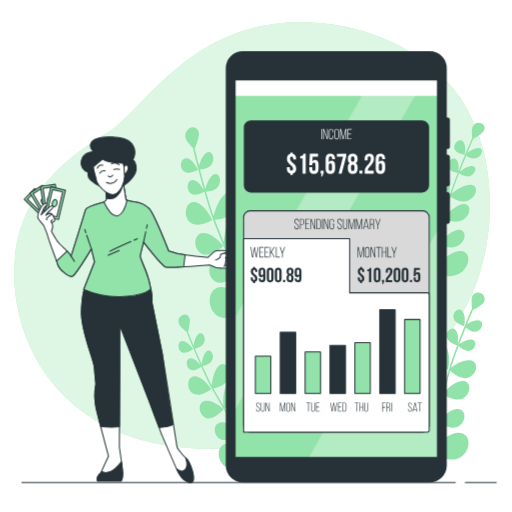
t = 0.00 s
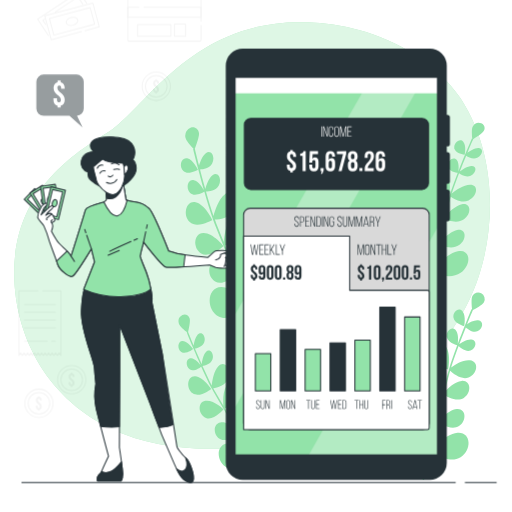
t = 0.38 s
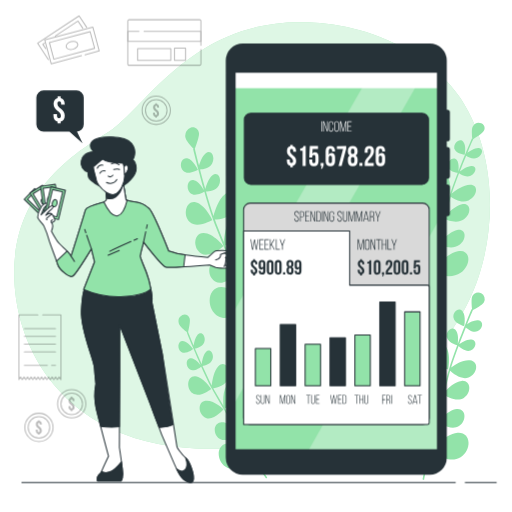
t = 1.13 s
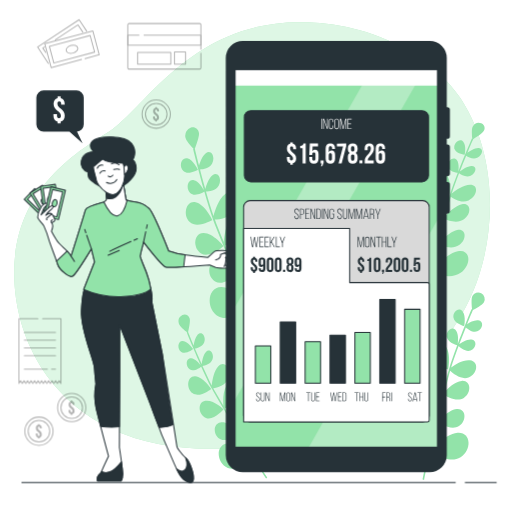
t = 1.50 s
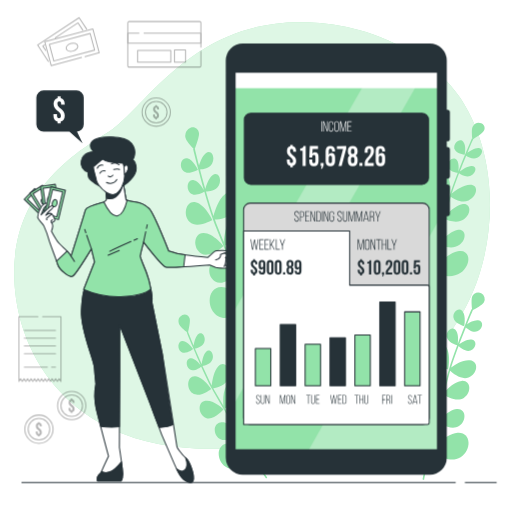
t = 1.88 s
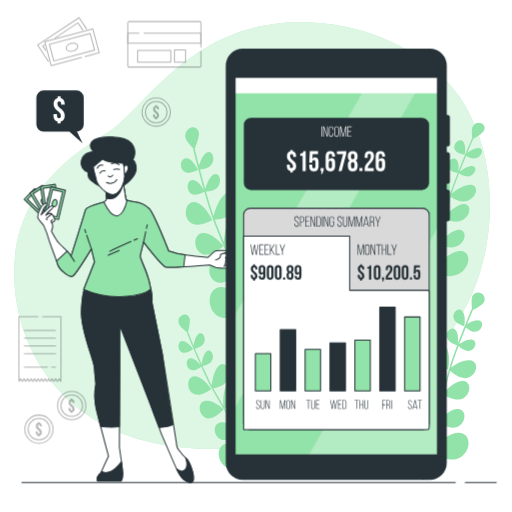
t = 2.63 s

The animated SVG that drew these frames (rendered in a browser with its animation timeline set to each time). Animation: 2 CSS @keyframes rules; one cycle of 3.00 s, repeats indefinitely.

<svg class="animated" id="freepik_stories-finance-app" xmlns="http://www.w3.org/2000/svg" viewBox="0 0 500 500" version="1.1" xmlns:xlink="http://www.w3.org/1999/xlink" xmlns:svgjs="http://svgjs.com/svgjs"><style>svg#freepik_stories-finance-app:not(.animated) .animable {opacity: 0;}svg#freepik_stories-finance-app.animated #freepik--Graphics--inject-75 {animation: 1.8s 1 forwards cubic-bezier(.36,-0.01,.5,1.38) slideDown;animation-delay: 0s;}svg#freepik_stories-finance-app.animated #freepik--speech-bubble--inject-75 {animation: 1s 1 forwards cubic-bezier(.36,-0.01,.5,1.38) slideDown;animation-delay: 0s;}svg#freepik_stories-finance-app.animated #freepik--Device--inject-75 {animation: 3s Infinite  linear floating;animation-delay: 0s;}            @keyframes slideDown {                0% {                    opacity: 0;                    transform: translateY(-30px);                }                100% {                    opacity: 1;                    transform: translateY(0);                }            }                    @keyframes floating {                0% {                    opacity: 1;                    transform: translateY(0px);                }                50% {                    transform: translateY(-10px);                }                100% {                    opacity: 1;                    transform: translateY(0px);                }            }        </style><g id="freepik--background-simple--inject-75" class="animable" style="transform-origin: 246.144px 229.987px;"><path d="M464.86,277.39c-14.73,39.43-44.81,82.11-87.14,94.75-64,19.1-71.6,70.65-186.16,65.87A230.92,230.92,0,0,1,142,430.75,194.41,194.41,0,0,1,118.73,423C51.8,395.89,16.89,336.23,14,273.81c-3.82-82.11,53.46-121.24,90.69-144.15S186.79,18,299.44,21.77a224.06,224.06,0,0,1,50.92,7.44c37.91,10.26,76.44,32.95,98.84,66.12q2.52,3.75,4.82,7.64C484,153.82,484.93,223.63,464.86,277.39Z" style="fill: rgb(146, 227, 169); transform-origin: 246.144px 229.987px;" id="elk0r1c78caa" class="animable"></path><g id="elmbcwbyuq8lj"><path d="M464.86,277.39c-14.73,39.43-44.81,82.11-87.14,94.75-64,19.1-71.6,70.65-186.16,65.87A230.92,230.92,0,0,1,142,430.75,194.41,194.41,0,0,1,118.73,423C51.8,395.89,16.89,336.23,14,273.81c-3.82-82.11,53.46-121.24,90.69-144.15S186.79,18,299.44,21.77a224.06,224.06,0,0,1,50.92,7.44c37.91,10.26,76.44,32.95,98.84,66.12q2.52,3.75,4.82,7.64C484,153.82,484.93,223.63,464.86,277.39Z" style="fill: rgb(255, 255, 255); opacity: 0.7; transform-origin: 246.144px 229.987px;" class="animable"></path></g></g><g id="freepik--Plants--inject-75" class="animable" style="transform-origin: 323.803px 294.345px;"><path d="M453.32,318.54s2-9.65-1.49-14.43-9.85,0-9,6S453.32,318.54,453.32,318.54Z" style="fill: rgb(146, 227, 169); transform-origin: 448.322px 310.35px;" id="el6ynmf0xccpb" class="animable"></path><path d="M437.72,360.85s3.06-15-2.33-22.49-15.34,0-14,9.32S437.72,360.85,437.72,360.85Z" style="fill: rgb(146, 227, 169); transform-origin: 429.926px 348.076px;" id="elvxrk3rbjj6b" class="animable"></path><path d="M431.93,385.14s-.13-15.35-6.95-21.52-15,3.17-11.75,12S431.93,385.14,431.93,385.14Z" style="fill: rgb(146, 227, 169); transform-origin: 422.212px 373.384px;" id="elc8g5bjf9epb" class="animable"></path><path d="M446.11,399.42c-9.16.81-18.51,13-18.51,13s12.69,8.8,20.64,3.7S455.27,398.6,446.11,399.42Z" style="fill: rgb(146, 227, 169); transform-origin: 440.621px 408.546px;" id="elahprilgqqfs" class="animable"></path><path d="M446.76,422.59c-13.1,1.17-26.48,18.58-26.48,18.58s18.16,12.58,29.53,5.28S459.87,421.42,446.76,422.59Z" style="fill: rgb(146, 227, 169); transform-origin: 438.909px 435.631px;" id="elmnb7wtbvbng" class="animable"></path><path d="M426.58,412.51l.64,0s0-.73-.09-1.94c1.61-5.65,3.38-12.79,5.49-21.31.29-1.16.58-2.35.88-3.55,3.34,2,13,7.1,19.45,2.93,7.95-5.1,7-17.5-2.12-16.68-6.63.6-13.35,7.12-16.57,10.69,1.35-5.41,2.82-11.22,4.42-17.31.27-1,.57-2.09.89-3.2,3.2,2.9,11.11,9.1,18,6.51,8.84-3.34,10.52-15.66,1.39-16.76-6.58-.8-14.47,4.15-18.38,7,2-6.37,4.57-13.71,7.27-20.93,1.94,1.79,7.16,6,11.68,4.31,5.66-2.15,6.74-10,.88-10.76-4.26-.51-9.37,2.72-11.85,4.53,2.17-5.75,4.37-11.37,6.35-16.32,2.24,1.95,7,5.41,11.16,3.84,5.67-2.14,6.75-10,.89-10.75-3.72-.45-8.1,2-10.8,3.78,2.9-7.18,5.13-12.47,5.71-13.85,2.33-1.22,9.37-5.07,10.74-7.67a6.39,6.39,0,1,0-11.3-6c-1.32,2.5-.66,9.95-.33,12.86l-.38-.16c-.07.17-3,7-6.8,16.54l-.19.16.09.1c-2.06,5.14-4.37,11-6.64,17.08.39-2.94.85-9.27-1.75-12.86-3.45-4.78-9.84,0-9,6,.77,5.36,8.53,7.89,10.16,8.36-3,8.13-6,16.41-8,23.35l-.34.27s.07.08.2.2c-.42,1.4-.79,2.74-1.13,4-2.28,8.66-4.29,16.78-6.06,23.94-1.67,6.71-3.12,12.56-4.44,17.5-.72-5-2.42-11.77-6.42-15.4-6.82-6.17-15,3.17-11.75,12,2.5,6.78,12.12,8.74,16.5,9.29l-.75,2.42c-1,3.07-2.91,11.58-4.91,21-.74-7.12-2.95-19.14-9.57-25.12-9.75-8.83-21.48,4.53-16.8,17.21,3.92,10.64,20.11,13,25.2,13.46-2.74,13.07-5.31,26.06-5.5,27.06l1.51.3c.09-.46,9-45.6,11.53-53.38C426,414.38,426.29,413.47,426.58,412.51Z" style="fill: rgb(146, 227, 169); transform-origin: 432.648px 377.151px;" id="elut0kbfltdlb" class="animable"></path><path d="M193.27,165.74s-4.56-9.89-10.52-11.18-8.25,8-3.67,12.47S193.27,165.74,193.27,165.74Z" style="fill: rgb(146, 227, 169); transform-origin: 184.963px 161.584px;" id="elufatcwn5f6" class="animable"></path><path d="M207.41,214.81S200.3,199.4,191,197.39s-12.86,12.5-5.72,19.42S207.41,214.81,207.41,214.81Z" style="fill: rgb(146, 227, 169); transform-origin: 194.454px 208.321px;" id="el371frvi3gp2" class="animable"></path><path d="M218.18,240.4s-10-13.08-19.64-12.82-10.53,15-2.1,19.92S218.18,240.4,218.18,240.4Z" style="fill: rgb(146, 227, 169); transform-origin: 204.424px 238.129px;" id="el0wfacp3emq4k" class="animable"></path><path d="M239.22,241.1c-7.13,8.17-7.14,26.25-7.14,26.25s16.27-2.79,19.64-13.66S246.36,232.92,239.22,241.1Z" style="fill: rgb(146, 227, 169); transform-origin: 242.273px 252.718px;" id="elnruhred6ghc" class="animable"></path><path d="M254.66,260.47c-10.2,11.7-10.21,37.56-10.21,37.56s23.28-4,28.1-19.54S264.87,248.78,254.66,260.47Z" style="fill: rgb(146, 227, 169); transform-origin: 259.033px 277.098px;" id="el7fk7mgfp74e" class="animable"></path><path d="M231.29,268.28l.57-.49s-.48-.62-1.32-1.59c-2.29-6.18-5.39-13.75-9.11-22.79l-1.54-3.77c4.09-1,15.41-4.48,18.16-13.34,3.37-10.87-5.37-20.77-12.5-12.6-5.16,5.91-6.59,17-7,22.69-2.35-5.75-4.86-11.94-7.43-18.47-.43-1.1-.87-2.26-1.31-3.47,4.53-.12,15.14-1.25,19.21-9.08,5.25-10.07-1.26-22-9.61-15.52-6,4.68-9.44,15.36-10.89,21-2.44-7.09-5-15.5-7.38-23.91,2.77,0,9.86-.68,12.54-5.82,3.37-6.47-.81-14.14-6.16-10-3.9,3-6.1,10-7,13.56-1.89-6.71-3.66-13.33-5.18-19.2,3.13-.15,9.34-1.06,11.81-5.8,3.36-6.47-.82-14.13-6.17-10-3.4,2.65-5.51,8.29-6.6,12.05-2.2-8.53-3.73-14.89-4.13-16.55,1.16-2.95,4.58-12,4.06-15.35-.63-4-4.11-6.38-7.79-5.26A8.56,8.56,0,0,0,181,134c.5,3.22,5.85,9.08,8,11.32l-.42.17c.05.2,2,8.46,5,19.75,0,.18-.06.3-.06.3h.14c1.58,6.1,3.44,13.06,5.42,20.1-1.56-2.84-5.25-8.66-9.73-9.63-6-1.29-8.24,8-3.66,12.46,4.1,4,12.21-.18,13.88-1.1,2.68,9.45,5.57,18.94,8.3,26.58-.07.33-.1.52-.1.52H208c.55,1.54,1.1,3,1.63,4.36,3.66,9.29,7.19,17.91,10.31,25.51,2.93,7.13,5.47,13.33,7.54,18.65-3.81-3.69-9.59-8.14-15.27-8-9.67.26-10.53,15-2.1,19.92,6.46,3.79,15.76-2.38,19.78-5.48.33.94.64,1.84.92,2.7,1.15,3.44,5,12.32,9.37,22-5.2-5.51-14.78-14-24.16-13.78-13.83.37-15.06,21.42-3,28.5,10.13,5.94,25.18-5.26,29.74-9,6.12,13.47,12.32,26.72,12.79,27.74l1.46-1c-.22-.46-21.76-46.52-24.66-55.26C232,270.35,231.67,269.34,231.29,268.28Z" style="fill: rgb(146, 227, 169); transform-origin: 218.949px 225.941px;" id="ell23sr17wgki" class="animable"></path><path d="M188.65,340.91s-5-7.64-10.06-8-5.86,7.63-1.53,10.76S188.65,340.91,188.65,340.91Z" style="fill: rgb(146, 227, 169); transform-origin: 181.45px 338.742px;" id="elwcfmjikw05" class="animable"></path><path d="M206.28,379.8s-7.74-11.89-15.68-12.43-9.13,11.9-2.38,16.76S206.28,379.8,206.28,379.8Z" style="fill: rgb(146, 227, 169); transform-origin: 195.05px 376.451px;" id="elvvgb6eshomp" class="animable"></path><path d="M218.29,399.67s-9.84-9.61-17.81-8.23-6.9,13.67.68,16.74S218.29,399.67,218.29,399.67Z" style="fill: rgb(146, 227, 169); transform-origin: 206.63px 400.001px;" id="elrwabjobolap" class="animable"></path><path d="M235.79,397.71c-4.92,7.63-2.74,22.59-2.74,22.59s13.13-4.28,14.6-13.68S240.7,390.08,235.79,397.71Z" style="fill: rgb(146, 227, 169); transform-origin: 240.194px 407.396px;" id="elmq2twv5e3wc" class="animable"></path><path d="M250.91,411.87c-7,10.92-3.91,32.32-3.91,32.32s18.78-6.12,20.89-19.57S257.94,401,250.91,411.87Z" style="fill: rgb(146, 227, 169); transform-origin: 257.227px 425.739px;" id="el6nd5cdhvw0w" class="animable"></path><path d="M232.51,421.16l.41-.47s-.47-.46-1.29-1.16c-2.63-4.83-6.12-10.72-10.28-17.76l-1.74-2.93c3.26-1.31,12.21-5.57,13.41-13.24,1.48-9.4-7-16.53-11.86-8.91-3.56,5.52-3.4,14.87-3,19.62-2.64-4.47-5.47-9.29-8.38-14.38-.49-.86-1-1.77-1.51-2.72,3.74-.64,12.38-2.86,14.8-9.83,3.13-9-3.71-18.07-9.83-11.69-4.41,4.6-5.95,13.86-6.47,18.68-2.88-5.57-6-12.22-9-18.89,2.29-.37,8.08-1.75,9.67-6.34,2-5.75-2.38-11.59-6.31-7.5-2.85,3-3.83,9-4.16,12.07-2.37-5.32-4.63-10.59-6.61-15.26,2.58-.5,7.61-2,9.08-6.23,2-5.76-2.39-11.6-6.31-7.5-2.5,2.6-3.56,7.53-4,10.78-2.84-6.8-4.89-11.88-5.41-13.2.6-2.58,2.33-10.49,1.5-13.2-1-3.26-4.18-4.78-7.08-3.4a7.15,7.15,0,0,0-3.44,8.39c.8,2.6,5.94,6.81,8,8.4l-.33.19c.07.16,2.7,6.76,6.49,15.75,0,.15,0,.25,0,.25h.12c2.05,4.85,4.42,10.38,6.91,16-1.63-2.16-5.38-6.53-9.21-6.79-5.09-.34-5.85,7.64-1.52,10.76,3.87,2.79,10.08-1.63,11.35-2.6,3.36,7.51,6.9,15,10.08,21,0,.28,0,.44,0,.44l.24,0c.65,1.2,1.27,2.34,1.88,3.4,4.15,7.25,8.12,14,11.62,19.87,3.28,5.54,6.14,10.37,8.49,14.52-3.6-2.59-8.92-5.57-13.6-4.76-8,1.38-6.9,13.66.68,16.74,5.79,2.35,12.75-3.88,15.69-6.93.39.73.76,1.44,1.1,2.12,1.36,2.71,5.64,9.59,10.41,17.07-5-3.94-13.92-9.83-21.66-8.48-11.4,2-9.87,19.54,1,23.94,9.1,3.69,20.19-7.39,23.52-11,6.69,10.4,13.42,20.62,13.94,21.4l1.08-1c-.23-.36-23.63-35.87-27.09-42.75C233.37,422.79,233,422,232.51,421.16Z" style="fill: rgb(146, 227, 169); transform-origin: 217.683px 387.285px;" id="elt7xlowk5aht" class="animable"></path><path d="M453.75,151.19s1.95-8.89-1.38-12.76-9.55,1.19-8.73,6.46S453.75,151.19,453.75,151.19Z" style="fill: rgb(146, 227, 169); transform-origin: 448.942px 144.128px;" id="el6yyqt0teul2" class="animable"></path><path d="M438.45,191.06s3-13.87-2.16-19.9-14.88,1.86-13.61,10.09S438.45,191.06,438.45,191.06Z" style="fill: rgb(146, 227, 169); transform-origin: 430.942px 180.047px;" id="elcyarq9g379" class="animable"></path><path d="M432.73,213.56s-.06-13.75-6.64-18.45-14.58,4.68-11.45,12.23S432.73,213.56,432.73,213.56Z" style="fill: rgb(146, 227, 169); transform-origin: 423.335px 203.748px;" id="els33shsmt7w" class="animable"></path><path d="M446.42,224.64c-8.89,1.86-18,13.92-18,13.92s12.27,6.34,20,.79S455.3,222.79,446.42,224.64Z" style="fill: rgb(146, 227, 169); transform-origin: 441.057px 233.03px;" id="elwxtr8tph3j" class="animable"></path><path d="M447,245.36c-12.71,2.65-25.75,19.91-25.75,19.91s17.55,9.07,28.6,1.13S459.66,242.7,447,245.36Z" style="fill: rgb(146, 227, 169); transform-origin: 439.316px 257.36px;" id="elhnp9aa80ask" class="animable"></path><path d="M427.42,238.78l.62,0s0-.66-.07-1.73c1.58-5.27,3.33-11.89,5.41-19.79q.44-1.62.87-3.3c3.23,1.4,12.55,4.78,18.85.25,7.72-5.55,6.89-16.56-2-14.7-6.43,1.34-13,8-16.11,11.61,1.33-5,2.78-10.41,4.36-16.07.27-.95.56-1.95.88-3,3.08,2.21,10.73,6.81,17.39,3.64,8.58-4.08,10.26-15.34,1.42-15.21-6.37.09-14.05,5.49-17.85,8.51,1.94-6,4.49-12.86,7.13-19.68,1.88,1.37,6.92,4.53,11.31,2.44,5.5-2.61,6.58-9.83.91-9.75-4.13.06-9.1,3.58-11.51,5.51,2.12-5.43,4.28-10.74,6.22-15.43,2.17,1.49,6.77,4,10.8,2.09,5.51-2.62,6.59-9.84.91-9.76-3.6.05-7.85,2.75-10.48,4.72,2.84-6.8,5-11.82,5.59-13.13,2.26-1.38,9.11-5.7,10.45-8.2,1.62-3,.48-6.33-2.54-7.43a7.18,7.18,0,0,0-8.4,3.45c-1.28,2.4-.67,9-.37,11.58l-.37-.1c-.07.16-2.92,6.67-6.66,15.68l-.18.16.08.08c-2,4.86-4.28,10.44-6.51,16.14.39-2.68.86-8.42-1.64-11.33-3.32-3.87-9.54,1.19-8.73,6.47.74,4.72,8.24,6,9.82,6.26-3,7.66-5.83,15.45-7.87,21.92l-.32.3.18.15c-.4,1.3-.77,2.55-1.1,3.73-2.25,8-4.23,15.58-6,22.23-1.64,6.22-3.07,11.65-4.38,16.24-.67-4.39-2.29-10.27-6.15-13-6.58-4.7-14.58,4.68-11.45,12.23,2.4,5.78,11.72,6.36,16,6.32-.25.79-.5,1.54-.74,2.26-1,2.88-2.87,10.75-4.84,19.4-.69-6.3-2.79-16.81-9.17-21.37-9.42-6.73-20.85,6.69-16.37,17.5,3.76,9.07,19.44,9.18,24.38,9-2.71,12.07-5.26,24-5.45,24.95l1.46.09c.09-.42,8.94-42,11.41-49.31C426.86,240.53,427.14,239.68,427.42,238.78Z" style="fill: rgb(146, 227, 169); transform-origin: 433.532px 205.385px;" id="elr9ogez36k4h" class="animable"></path></g><g id="freepik--Graphics--inject-75" class="animable" style="transform-origin: 107.335px 225.04px;"><g id="ellnn2gb9fxuo"><g style="opacity: 0.3; transform-origin: 160.5px 43.225px;" class="animable"><path d="M196.21,50V64.25a1.2,1.2,0,0,1-1.2,1.2H126a1.19,1.19,0,0,1-1.2-1.2v-42A1.2,1.2,0,0,1,126,21h69a1.2,1.2,0,0,1,1.2,1.2V46.09" style="fill: none; stroke: rgb(0, 0, 0); stroke-linecap: round; stroke-linejoin: round; transform-origin: 160.504px 43.225px;" id="elyhv101la2b8" class="animable"></path><polyline points="140.64 32.45 196.21 32.45 196.21 42.05 124.79 42.05 124.79 32.45 135.69 32.45" style="fill: none; stroke: rgb(0, 0, 0); stroke-linecap: round; stroke-linejoin: round; transform-origin: 160.5px 37.25px;" id="elukvvqklcpb" class="animable"></polyline><rect x="134.39" y="49.25" width="32.41" height="11.4" style="fill: none; stroke: rgb(0, 0, 0); stroke-linecap: round; stroke-linejoin: round; transform-origin: 150.595px 54.95px;" id="el675ssu77ixt" class="animable"></rect><rect x="170.4" y="48.65" width="10.8" height="12" style="fill: none; stroke: rgb(0, 0, 0); stroke-linecap: round; stroke-linejoin: round; transform-origin: 175.8px 54.65px;" id="elq0na6ky3n8" class="animable"></rect></g></g><g id="elvfp7ao5sag9"><g style="opacity: 0.3; transform-origin: 38.985px 340.88px;" class="animable"><polyline points="37 309.24 18.46 309.24 18.46 372.49 20.08 369.74 21.72 372.52 21.87 372.52 23.51 369.74 25.15 372.52 25.29 372.52 26.93 369.74 28.57 372.52 28.72 372.52 30.36 369.74 32 372.52 32.14 372.52 33.78 369.74 35.42 372.52 35.57 372.52 37.2 369.74 38.84 372.52 38.99 372.52 40.63 369.74 42.27 372.52 42.41 372.52 44.05 369.74 45.69 372.52 45.84 372.52 47.48 369.74 49.12 372.52 49.26 372.52 50.9 369.74 52.54 372.52 52.69 372.52 54.33 369.74 55.97 372.52 56.11 372.52 57.75 369.74 59.39 372.52 59.51 372.52 59.51 309.24 41.63 309.24" style="fill: none; stroke: rgb(0, 0, 0); stroke-linecap: round; stroke-linejoin: round; transform-origin: 38.985px 340.88px;" id="elqjdbv1kt9cn" class="animable"></polyline><line x1="23.75" y1="322.75" x2="54.25" y2="322.75" style="fill: none; stroke: rgb(0, 0, 0); stroke-linecap: round; stroke-linejoin: round; transform-origin: 39px 322.75px;" id="el3ojhg2tph6f" class="animable"></line><line x1="23.75" y1="330.25" x2="54.25" y2="330.25" style="fill: none; stroke: rgb(0, 0, 0); stroke-linecap: round; stroke-linejoin: round; transform-origin: 39px 330.25px;" id="elipc697569bm" class="animable"></line><line x1="23.75" y1="337.75" x2="54.25" y2="337.75" style="fill: none; stroke: rgb(0, 0, 0); stroke-linecap: round; stroke-linejoin: round; transform-origin: 39px 337.75px;" id="el0etdzb0fgzr" class="animable"></line><line x1="23.75" y1="345.25" x2="54.25" y2="345.25" style="fill: none; stroke: rgb(0, 0, 0); stroke-linecap: round; stroke-linejoin: round; transform-origin: 39px 345.25px;" id="el7yjb6rmnh07" class="animable"></line><line x1="50.31" y1="358.5" x2="54.25" y2="358.5" style="fill: none; stroke: rgb(0, 0, 0); stroke-linecap: round; stroke-linejoin: round; transform-origin: 52.28px 358.5px;" id="el03yyumro4ysg" class="animable"></line><line x1="23.75" y1="358.5" x2="46.26" y2="358.5" style="fill: none; stroke: rgb(0, 0, 0); stroke-linecap: round; stroke-linejoin: round; transform-origin: 35.005px 358.5px;" id="elmtbta201kyb" class="animable"></line></g></g><g id="el6x7aky9x77u"><g style="opacity: 0.3; transform-origin: 152.54px 109.5px;" class="animable"><circle cx="152.54" cy="109.5" r="13.8" style="fill: none; stroke: rgb(0, 0, 0); stroke-linecap: round; stroke-linejoin: round; transform-origin: 152.54px 109.5px;" id="el1qk66585df7" class="animable"></circle><circle cx="152.54" cy="109.5" r="10.56" style="fill: none; stroke: rgb(0, 0, 0); stroke-linecap: round; stroke-linejoin: round; transform-origin: 152.54px 109.5px;" id="elgksseyrn79f" class="animable"></circle><path d="M151.61,103.48v-.92h1.6v.92c1.39.29,2.1,1.36,2.1,3v.39h-1.85v-.52c0-.89-.35-1.23-1-1.23s-1,.34-1,1.23c0,2.57,3.83,2.69,3.83,6.25,0,1.69-.73,2.78-2.12,3.07v.9h-1.6v-.9c-1.41-.29-2.12-1.38-2.12-3.07v-.85h1.85v1c0,.89.4,1.21,1,1.21s1-.32,1-1.21c0-2.57-3.82-2.69-3.82-6.25C149.55,104.85,150.24,103.78,151.61,103.48Z" id="elrwdd2furpac" class="animable" style="transform-origin: 152.38px 109.565px;"></path></g></g><g id="el8zwqrzp47ce"><g style="opacity: 0.3; transform-origin: 70.03px 396.1px;" class="animable"><circle cx="70.03" cy="396.1" r="13.8" style="fill: none; stroke: rgb(0, 0, 0); stroke-linecap: round; stroke-linejoin: round; transform-origin: 70.03px 396.1px;" id="el3ho59t5o1wt" class="animable"></circle><circle cx="70.03" cy="396.1" r="10.56" style="fill: none; stroke: rgb(0, 0, 0); stroke-linecap: round; stroke-linejoin: round; transform-origin: 70.03px 396.1px;" id="elv1xdwiduj09" class="animable"></circle><path d="M69.11,390.08v-.93h1.6v.93c1.39.28,2.1,1.35,2.1,3v.4H71V393c0-.89-.36-1.23-1-1.23s-1,.34-1,1.23c0,2.56,3.83,2.69,3.83,6.25,0,1.69-.73,2.78-2.12,3.06v.91h-1.6v-.91C67.7,402,67,400.94,67,399.25v-.85h1.85v1c0,.89.39,1.21,1,1.21s1-.32,1-1.21c0-2.57-3.83-2.69-3.83-6.26C67,391.45,67.74,390.38,69.11,390.08Z" id="elnkam1yh1zom" class="animable" style="transform-origin: 69.915px 396.185px;"></path></g></g><g id="els21prglb01"><g style="opacity: 0.3; transform-origin: 38.03px 419.1px;" class="animable"><circle cx="38.03" cy="419.1" r="13.8" style="fill: none; stroke: rgb(0, 0, 0); stroke-linecap: round; stroke-linejoin: round; transform-origin: 38.03px 419.1px;" id="el5b7fqvoqk7n" class="animable"></circle><circle cx="38.03" cy="419.1" r="10.56" style="fill: none; stroke: rgb(0, 0, 0); stroke-linecap: round; stroke-linejoin: round; transform-origin: 38.03px 419.1px;" id="eld3ogm7fuazf" class="animable"></circle><path d="M37.11,413.08v-.93h1.6v.93c1.39.28,2.1,1.35,2.1,3v.4H39V416c0-.89-.36-1.23-1-1.23s-1,.34-1,1.23c0,2.56,3.83,2.69,3.83,6.25,0,1.69-.73,2.78-2.12,3.06v.91h-1.6v-.91C35.7,425,35,423.94,35,422.25v-.85h1.85v1c0,.89.39,1.21,1,1.21s1-.32,1-1.21c0-2.57-3.83-2.69-3.83-6.26C35,414.45,35.74,413.38,37.11,413.08Z" id="el5lw96vzoehc" class="animable" style="transform-origin: 37.915px 419.185px;"></path></g></g><g id="eloon0ikl70lp"><g style="opacity: 0.3; transform-origin: 66.775px 40.63px;" class="animable"><polyline points="47.17 59.86 36.67 43.92 77.23 17.18 84.58 28.33" style="fill: none; stroke: rgb(0, 0, 0); stroke-linecap: round; stroke-linejoin: round; transform-origin: 60.625px 38.52px;" id="elktoig9y3pvo" class="animable"></polyline><polyline points="54.01 36.88 76.17 22.27 80.81 29.31" style="fill: none; stroke: rgb(0, 0, 0); stroke-linecap: round; stroke-linejoin: round; transform-origin: 67.41px 29.575px;" id="elisf8ammtd79" class="animable"></polyline><polyline points="44.61 49.27 41.77 44.95 43.25 43.98" style="fill: none; stroke: rgb(0, 0, 0); stroke-linecap: round; stroke-linejoin: round; transform-origin: 43.19px 46.625px;" id="elc62zew3jw9a" class="animable"></polyline><polyline points="79.64 56.1 49.96 64.08 43.69 40.77 90.61 28.16 96.88 51.47 82.96 55.21" style="fill: none; stroke: rgb(0, 0, 0); stroke-linecap: round; stroke-linejoin: round; transform-origin: 70.285px 46.12px;" id="elov1czaam9bk" class="animable"></polyline><g id="elkb8pyx0yhuf"><rect x="61.88" y="25.51" width="16.81" height="41.21" style="fill: none; stroke: rgb(0, 0, 0); stroke-linecap: round; stroke-linejoin: round; transform-origin: 70.285px 46.115px; transform: rotate(74.96deg);" class="animable"></rect></g><path d="M71.27,49.81c-3.09.83-6-.15-6.59-2.19s1.52-4.36,4.61-5.19,6,.14,6.6,2.18S74.37,49,71.27,49.81Z" style="fill: none; stroke: rgb(0, 0, 0); stroke-linecap: round; stroke-linejoin: round; transform-origin: 70.2863px 46.1193px;" id="eljklx2wqs27q" class="animable"></path></g></g></g><g id="freepik--Character--inject-75" class="animable" style="transform-origin: 127.026px 302.475px;"><g id="elx9w6sf33v7i"><rect x="31.99" y="184.89" width="14.61" height="29.4" style="fill: rgb(146, 227, 169); stroke: rgb(38, 50, 56); stroke-linecap: round; stroke-linejoin: round; transform-origin: 39.295px 199.59px; transform: rotate(-46.05deg);" class="animable"></rect></g><g id="el21thdviie93"><rect x="34.21" y="187.12" width="10.17" height="24.93" style="fill: rgb(255, 255, 255); stroke: rgb(38, 50, 56); stroke-linecap: round; stroke-linejoin: round; transform-origin: 39.295px 199.585px; transform: rotate(-46.05deg);" class="animable"></rect></g><path d="M40.9,197.92c1.4,1.35,1.81,3.19.93,4.11s-2.74.57-4.14-.78-1.81-3.18-.92-4.1S39.5,196.58,40.9,197.92Z" style="fill: rgb(255, 255, 255); stroke: rgb(38, 50, 56); stroke-linecap: round; stroke-linejoin: round; transform-origin: 39.2963px 199.59px;" id="elbl674osg5b" class="animable"></path><g id="elh6jirrerc2h"><rect x="35.71" y="182.54" width="14.61" height="29.4" style="fill: rgb(146, 227, 169); stroke: rgb(38, 50, 56); stroke-linecap: round; stroke-linejoin: round; transform-origin: 43.015px 197.24px; transform: rotate(-31.23deg);" class="animable"></rect></g><g id="el089x4no4lf4h"><rect x="37.93" y="184.77" width="10.17" height="24.93" style="fill: rgb(255, 255, 255); stroke: rgb(38, 50, 56); stroke-linecap: round; stroke-linejoin: round; transform-origin: 43.015px 197.235px; transform: rotate(-31.1593deg);" class="animable"></rect></g><path d="M45,196c1,1.66.94,3.54-.16,4.21S42,200.1,41,198.44s-.94-3.54.15-4.2S44,194.38,45,196Z" style="fill: rgb(146, 227, 169); stroke: rgb(38, 50, 56); stroke-linecap: round; stroke-linejoin: round; transform-origin: 42.9995px 197.229px;" id="elctq4qrfwe0t" class="animable"></path><g id="elcd37er5pa7j"><rect x="41.51" y="180.81" width="14.61" height="29.4" style="fill: rgb(146, 227, 169); stroke: rgb(38, 50, 56); stroke-linecap: round; stroke-linejoin: round; transform-origin: 48.815px 195.51px; transform: rotate(-7.94deg);" class="animable"></rect></g><g id="elszij35c5qo9"><rect x="43.73" y="183.04" width="10.17" height="24.94" style="fill: rgb(255, 255, 255); stroke: rgb(38, 50, 56); stroke-linecap: round; stroke-linejoin: round; transform-origin: 48.815px 195.51px; transform: rotate(-7.94deg);" class="animable"></rect></g><path d="M51.1,195.19c.27,1.92-.54,3.62-1.8,3.8s-2.51-1.24-2.78-3.16.54-3.62,1.81-3.8S50.83,193.27,51.1,195.19Z" style="fill: rgb(146, 227, 169); stroke: rgb(38, 50, 56); stroke-linecap: round; stroke-linejoin: round; transform-origin: 48.81px 195.51px;" id="elzsvvoj0ipu" class="animable"></path><g id="eldrp119t1f8"><rect x="46.07" y="183.68" width="14.61" height="29.4" style="fill: rgb(146, 227, 169); stroke: rgb(38, 50, 56); stroke-linecap: round; stroke-linejoin: round; transform-origin: 53.375px 198.38px; transform: rotate(13.35deg);" class="animable"></rect></g><g id="ellkhxu1dyq3n"><rect x="48.29" y="185.92" width="10.17" height="24.94" style="fill: rgb(255, 255, 255); stroke: rgb(38, 50, 56); stroke-linecap: round; stroke-linejoin: round; transform-origin: 53.375px 198.39px; transform: rotate(13.35deg);" class="animable"></rect></g><path d="M55.62,198.92c-.44,1.88-1.81,3.18-3.06,2.88s-1.88-2.06-1.43-4,1.81-3.18,3.06-2.89S56.07,197,55.62,198.92Z" style="fill: rgb(146, 227, 169); stroke: rgb(38, 50, 56); stroke-linecap: round; stroke-linejoin: round; transform-origin: 53.375px 198.356px;" id="eld7rx6mez2aa" class="animable"></path><path d="M83.64,279.92s-3.23,4.11-4.12,23.52S91.58,350.77,92.17,359s1.47,15.88,1.47,15.88A59.41,59.41,0,0,0,93.93,399c2.94,12.64,12,46.45,12,46.45s-7,14.7-7,15.58-3.53,2.65-3.82,5a10.49,10.49,0,0,0,0,3.53h23.22s1.47-2.06,1.47-6.77-3.23-25.87-3.23-25.87l.29-72.32V317.26l30,77.61a598.79,598.79,0,0,0,23.22,57.82c.61,1.33,4.7,12.05,9.4,15.58s9.12,4.41,9.41-.88-3.53-16.76-7.35-20-8.82-10.29-8.82-11.47S158.56,346,158.56,346l-10.24-50.77s.73-5.15-1.1-13.16-13-7.13-13-7.13l-46.75-2.06Z" style="fill: rgb(255, 255, 255); stroke: rgb(38, 50, 56); stroke-linecap: round; stroke-linejoin: round; transform-origin: 134.191px 372.009px;" id="elhpcbrla0yna" class="animable"></path><path d="M158.56,346l-10.24-50.77s.73-5.15-1.1-13.16-13-7.13-13-7.13l-46.75-2.06-3.82,7.06s-3.23,4.11-4.12,23.52S91.58,350.77,92.17,359s1.47,15.88,1.47,15.88A59.41,59.41,0,0,0,93.93,399c1,4.16,2.61,10.62,4.37,17.41a87.78,87.78,0,0,0,18.35.34l.21-52.15V317.26l30,77.61s4,11.49,8.5,22.44c4.8.08,9.39-.44,13.59-2.65C164.24,388.81,158.56,346,158.56,346Z" style="fill: rgb(38, 50, 56); stroke: rgb(38, 50, 56); stroke-linecap: round; stroke-linejoin: round; transform-origin: 124.218px 345.099px;" id="elrn5jtnhv1jn" class="animable"></path><path d="M119.8,462.78c0-2-.57-6.85-1.23-11.85-2.38,2.95-7.12,8.33-11.12,9.8-4.36,1.6-7.28.34-8.35-.29a2.55,2.55,0,0,0-.17.58c0,.88-3.53,2.65-3.82,5a10.49,10.49,0,0,0,0,3.53h23.22S119.8,467.49,119.8,462.78Z" style="fill: rgb(38, 50, 56); stroke: rgb(38, 50, 56); stroke-linecap: round; stroke-linejoin: round; transform-origin: 107.38px 460.24px;" id="elzflvfz7yf3q" class="animable"></path><path d="M181.53,447.4l-.27-.25c1.39,4.09,2.42,10-1.49,12.3-2.34,1.4-5,.29-7.25-1.54,1.74,3.68,4.19,8.29,6.95,10.36,4.71,3.53,9.12,4.41,9.41-.88S185.35,450.63,181.53,447.4Z" style="fill: rgb(38, 50, 56); stroke: rgb(38, 50, 56); stroke-linecap: round; stroke-linejoin: round; transform-origin: 180.708px 459.144px;" id="elr9erjy2dgx" class="animable"></path><path d="M102.68,183.49a96.54,96.54,0,0,1,1.54,9.92c.22,3.53-5.07,4.63-5.07,4.63s-15.22,4.19-15.88,7.28-13.89,45-13.89,45c-3.31-6.62-10.34-9.91-13.89-15.44a98.92,98.92,0,0,1-5.29-9,19.5,19.5,0,0,0,1.32-5.07,6.5,6.5,0,0,0-1.1-3.31s3.08-1.1,3.08-2.64-2-4.85-2.64-5.52c-2.31-2.47-6.18.89-6.18.89A17.13,17.13,0,0,1,48.21,206c2-1.55,4-3.75,3.53-4.63s-2.2-.44-5.07,2.2-6.62,6.18-6.62,6.18,1.55-3.53,2.65-6.18,3.53-2.86,3.31-4.41-3.09-.66-5.51,2.43a21.17,21.17,0,0,0-3.75,10.58c0,2.21,4.41,5.07,6.17,8.6a90.55,90.55,0,0,1,4.85,13.45c.88,3.31,6.84,18.52,8.6,24s11.69,13.23,14.77,11.24S89.23,243,89.23,243l3.07,12.77L81.73,282.71A83.09,83.09,0,0,0,121,289.55c22.49-1.55,26.24-7.5,26.24-7.5a80.19,80.19,0,0,0-3.66-14.5c-1.88-5.52-6.71-15.93-6.71-17.25s3.31-13.89,3.31-13.89,17.86,22.93,21.39,24.25,43.22-2,43.22-2a41.43,41.43,0,0,0,5.95,2.42c2.43.66,12.79,1.1,14.33.66s.66-2,.66-2,4.41.22,4.41-1.32a2.07,2.07,0,0,0-1.32-2,1.39,1.39,0,0,0,1.59-1.39c0-1.55-1.7-1.88-1.7-1.88s.66-.88-.66-1.76-9.37-4.23-9.37-4.23,4-.44,4-1.76-11.69-.89-13,0-6.62,6-6.62,6-27.78-3.09-30.21-4-8.15-2.42-8.15-2.42-14.78-37-19-41.24A22.68,22.68,0,0,0,132,197.16a48.21,48.21,0,0,1-9-2L119.65,174S111.72,183.71,102.68,183.49Z" style="fill: rgb(255, 255, 255); stroke: rgb(38, 50, 56); stroke-linecap: round; stroke-linejoin: round; transform-origin: 133.58px 231.876px;" id="elhxqyypu095l" class="animable"></path><path d="M172.79,247.43c-2.42-.88-8.15-2.42-8.15-2.42s-14.78-37-19-41.24A22.68,22.68,0,0,0,132,197.16a48.21,48.21,0,0,1-9-2L119.65,174s-7.93,9.7-17,9.48a96.54,96.54,0,0,1,1.54,9.92c.22,3.53-5.07,4.63-5.07,4.63s-15.22,4.19-15.88,7.28-13.89,45-13.89,45a22,22,0,0,0-4-5.46l.06.39-.91.86-9.3,8.74c.48,1.33.88,2.5,1.17,3.41,1.77,5.51,11.69,13.23,14.77,11.24S89.23,243,89.23,243l3.07,12.77L81.73,282.71A83.09,83.09,0,0,0,121,289.55c22.49-1.55,26.24-7.5,26.24-7.5a86.36,86.36,0,0,0-4.58-16.34c-2.23-5.38-5.79-14.09-5.79-15.41s3.31-13.89,3.31-13.89,17.86,22.93,21.39,24.25c1.47.55,9.25.3,17.8-.19l1.39-11.75A73,73,0,0,1,172.79,247.43Z" style="fill: rgb(146, 227, 169); stroke: rgb(38, 50, 56); stroke-linecap: round; stroke-linejoin: round; transform-origin: 117.98px 231.876px;" id="elvuw0pol070s" class="animable"></path><path d="M127.82,235.83c-5.87,2.6-14.59,6.53-20.72,9.59" style="fill: none; stroke: rgb(38, 50, 56); stroke-linecap: round; stroke-linejoin: round; transform-origin: 117.46px 240.625px;" id="elgf3m7lflcco" class="animable"></path><path d="M134.14,233.06l-3.3,1.44" style="fill: none; stroke: rgb(38, 50, 56); stroke-linecap: round; stroke-linejoin: round; transform-origin: 132.49px 233.78px;" id="el9720a54iwed" class="animable"></path><line x1="116.37" y1="244.65" x2="105.55" y2="249.29" style="fill: none; stroke: rgb(38, 50, 56); stroke-linecap: round; stroke-linejoin: round; transform-origin: 110.96px 246.97px;" id="elbwk7ikuindo" class="animable"></line><path d="M69.38,250.3a40.06,40.06,0,0,1,3.31,5" style="fill: none; stroke: rgb(38, 50, 56); stroke-linecap: round; stroke-linejoin: round; transform-origin: 71.035px 252.8px;" id="el4iykugnfum6" class="animable"></path><line x1="143.01" y1="223.02" x2="143.78" y2="219.41" style="fill: none; stroke: rgb(38, 50, 56); stroke-linecap: round; stroke-linejoin: round; transform-origin: 143.395px 221.215px;" id="elmkbhk0uppg" class="animable"></line><line x1="140.16" y1="236.41" x2="142.33" y2="226.23" style="fill: none; stroke: rgb(38, 50, 56); stroke-linecap: round; stroke-linejoin: round; transform-origin: 141.245px 231.32px;" id="elgxcvwqwmnzn" class="animable"></line><line x1="83.81" y1="227.21" x2="82.71" y2="224.02" style="fill: none; stroke: rgb(38, 50, 56); stroke-linecap: round; stroke-linejoin: round; transform-origin: 83.26px 225.615px;" id="el0d6p8u2bo5km" class="animable"></line><line x1="89.23" y1="243.02" x2="84.65" y2="229.68" style="fill: none; stroke: rgb(38, 50, 56); stroke-linecap: round; stroke-linejoin: round; transform-origin: 86.94px 236.35px;" id="elg9hq8ktnmwk" class="animable"></line><polyline points="50.42 217.44 49.76 215.9 51.08 214.58" style="fill: none; stroke: rgb(38, 50, 56); stroke-linecap: round; stroke-linejoin: round; transform-origin: 50.42px 216.01px;" id="el8wztgvd8996" class="animable"></polyline><path d="M50.34,209l-4.87,4.19a1.07,1.07,0,0,0,.34,1.37" style="fill: none; stroke: rgb(38, 50, 56); stroke-linecap: round; stroke-linejoin: round; transform-origin: 47.8453px 211.78px;" id="el34c8a4iam7h" class="animable"></path><path d="M218.66,247.21l-3.31,1.32s.66,4.41-4.85,5.3" style="fill: none; stroke: rgb(38, 50, 56); stroke-linecap: round; stroke-linejoin: round; transform-origin: 214.58px 250.52px;" id="el06qd9sxf3epm" class="animable"></path><line x1="228.69" y1="253.2" x2="220.2" y2="251.62" style="fill: none; stroke: rgb(38, 50, 56); stroke-linecap: round; stroke-linejoin: round; transform-origin: 224.445px 252.41px;" id="el58vp4q0tkch" class="animable"></line><line x1="228.8" y1="256.47" x2="220.86" y2="254.93" style="fill: none; stroke: rgb(38, 50, 56); stroke-linecap: round; stroke-linejoin: round; transform-origin: 224.83px 255.7px;" id="elh8s3hi7uquf" class="animable"></line><line x1="225.71" y1="259.78" x2="219.76" y2="258.9" style="fill: none; stroke: rgb(38, 50, 56); stroke-linecap: round; stroke-linejoin: round; transform-origin: 222.735px 259.34px;" id="elx9xu03ocvl" class="animable"></line><path d="M220.86,250.74s0,6.39-2,9.48" style="fill: none; stroke: rgb(38, 50, 56); stroke-linecap: round; stroke-linejoin: round; transform-origin: 219.86px 255.48px;" id="eloakxuhnk1f" class="animable"></path><path d="M123,195.17,119.65,174s-7.93,9.7-17,9.48a96.54,96.54,0,0,1,1.54,9.92c.12,1.92-1.4,3.12-2.8,3.82,2,4.18,7.72,15,13.6,13.38,5-1.38,7.86-9.94,9.12-15.08C123.4,195.32,123,195.17,123,195.17Z" style="fill: rgb(255, 255, 255); stroke: rgb(38, 50, 56); stroke-linecap: round; stroke-linejoin: round; transform-origin: 112.75px 192.382px;" id="eljxutgysi54" class="animable"></path><path d="M120.1,180.1,119,174.78c-2.1,2.29-8.82,8.89-16.29,8.71a96.54,96.54,0,0,1,1.54,9.92c0,.05,0,.1,0,.15a10,10,0,0,0,8.6-1.22C118.28,188.43,120.1,180.1,120.1,180.1Z" style="fill: rgb(38, 50, 56); stroke: rgb(38, 50, 56); stroke-linecap: round; stroke-linejoin: round; transform-origin: 111.405px 184.406px;" id="elfzbv1dvq1n8" class="animable"></path><path d="M92,148.17s-10.8-.67-12.57,8.6A9.47,9.47,0,0,0,86,168.23a8.43,8.43,0,0,0,2.86,7.94c4,3.53,13.68,10.36,24.48,7.94S133.4,170.66,133,164s-3.52-7.94-3.52-7.94,5.51-7.27-.89-15.87-34.39-7.72-38.8-2S92,148.17,92,148.17Z" style="fill: rgb(38, 50, 56); stroke: rgb(38, 50, 56); stroke-linecap: round; stroke-linejoin: round; transform-origin: 106.073px 159.215px;" id="elv1aoer5zznc" class="animable"></path><path d="M100.13,155.44l-9,7.45s1.54,12.84,5.39,18,10.63,10.64,15.51,8.84,9.66-9.87,9.66-18.08-1.54-12.33-1.54-12.33S104.75,159.3,100.13,155.44Z" style="fill: rgb(255, 255, 255); stroke: rgb(38, 50, 56); stroke-linecap: round; stroke-linejoin: round; transform-origin: 106.41px 172.76px;" id="elr76qsgqmgr" class="animable"></path><path d="M111,165.41s4.05-.9,5.7,0" style="fill: none; stroke: rgb(38, 50, 56); stroke-linecap: round; stroke-linejoin: round; transform-origin: 113.85px 165.21px;" id="elcm3ntrkfozq" class="animable"></path><path d="M97.49,169.16a4.52,4.52,0,0,1,5.25-2.25" style="fill: none; stroke: rgb(38, 50, 56); stroke-linecap: round; stroke-linejoin: round; transform-origin: 100.115px 167.948px;" id="elgky1cvb0n7" class="animable"></path><path d="M94.94,164.21a5,5,0,0,1,5.55-3" style="fill: none; stroke: rgb(38, 50, 56); stroke-linecap: round; stroke-linejoin: round; transform-origin: 97.715px 162.666px;" id="el7wll7r31q3r" class="animable"></path><path d="M108.89,160a6.35,6.35,0,0,1,7.35.9" style="fill: none; stroke: rgb(38, 50, 56); stroke-linecap: round; stroke-linejoin: round; transform-origin: 112.565px 160.06px;" id="eleq438dbhe0e" class="animable"></path><path d="M103.94,178.16s6.6,3.3,10.2-2.85" style="fill: none; stroke: rgb(38, 50, 56); stroke-linecap: round; stroke-linejoin: round; transform-origin: 109.04px 177.177px;" id="elmkvczfqd13d" class="animable"></path><path d="M105.59,172s2.4,2,4.65-.9" style="fill: none; stroke: rgb(38, 50, 56); stroke-linecap: round; stroke-linejoin: round; transform-origin: 107.915px 171.886px;" id="elg4qnfhq4cfn" class="animable"></path><path d="M121,163.16s1.95-3.9,3.75-1-3,8.55-3,8.55Z" style="fill: rgb(255, 255, 255); stroke: rgb(38, 50, 56); stroke-linecap: round; stroke-linejoin: round; transform-origin: 123.077px 165.899px;" id="elrp4fc9m9hsd" class="animable"></path><path d="M91.79,167.21s-3.9-1.5-3.6,3S94,175.16,94,175.16Z" style="fill: none; stroke: rgb(38, 50, 56); stroke-linecap: round; stroke-linejoin: round; transform-origin: 91.0868px 171.065px;" id="el9pm7fnpik86" class="animable"></path></g><g id="freepik--speech-bubble--inject-75" class="animable" style="transform-origin: 58.62px 114.14px;"><path d="M81.75,121.48V95.36a7.08,7.08,0,0,0-7.08-7.08H42.56a7.08,7.08,0,0,0-7.07,7.08v26.12a7.07,7.07,0,0,0,7.07,7.07H67.74L80.66,140l-5.5-11.45A7.07,7.07,0,0,0,81.75,121.48Z" style="fill: rgb(38, 50, 56); transform-origin: 58.62px 114.14px;" id="elzeiqhxojz4" class="animable"></path><path d="M56.21,95.85V94.12h3v1.73c2.6.54,3.93,2.54,3.93,5.7v.73H59.67v-1c0-1.67-.67-2.3-1.83-2.3s-1.83.63-1.83,2.3c0,4.79,7.16,5,7.16,11.68,0,3.16-1.37,5.2-4,5.73v1.7h-3v-1.7c-2.63-.53-4-2.57-4-5.73v-1.6h3.47v1.83c0,1.67.73,2.27,1.9,2.27s1.89-.6,1.89-2.27c0-4.79-7.16-5-7.16-11.68C52.34,98.42,53.64,96.42,56.21,95.85Z" style="fill: rgb(255, 255, 255); transform-origin: 57.67px 107.255px;" id="elwm4wxs36nle" class="animable"></path></g><g id="freepik--Device--inject-75" class="animable animator-active" style="transform-origin: 329.91px 260.575px;"><rect x="222.42" y="69.6" width="208.1" height="385.51" style="fill: rgb(146, 227, 169); transform-origin: 326.47px 262.355px;" id="elf4gyd1b0jaf" class="animable"></rect><rect x="222.42" y="69.6" width="208.1" height="24.02" style="fill: rgb(255, 255, 255); transform-origin: 326.47px 81.61px;" id="elf6ozwdwwscj" class="animable"></rect><g id="elobie3dnv2m"><polygon points="367.24 69.6 222.42 322.25 222.42 412.65 419.06 69.6 367.24 69.6" style="fill: rgb(255, 255, 255); opacity: 0.3; transform-origin: 320.74px 241.125px;" class="animable"></polygon></g><g id="el4nm7znwy6ex"><polygon points="430.52 227.5 427.08 225.02 301.9 446.14 305.32 455.11 430.52 455.11 430.52 227.5" style="fill: rgb(255, 255, 255); opacity: 0.3; transform-origin: 366.21px 340.065px;" class="animable"></polygon></g><path d="M436.77,145.45a2.57,2.57,0,0,0,2.57-2.57v-25.7a2.57,2.57,0,0,0-2.57-2.57,3.58,3.58,0,0,0-.48,0V66.57A16.57,16.57,0,0,0,419.71,50H237.06a16.57,16.57,0,0,0-16.58,16.57v388a16.58,16.58,0,0,0,16.58,16.58H419.71a16.58,16.58,0,0,0,16.58-16.58v-236a2.44,2.44,0,0,0,.48,0,2.57,2.57,0,0,0,2.57-2.57V190.29a2.57,2.57,0,0,0-2.57-2.57,2.44,2.44,0,0,0-.48.05V182a2.44,2.44,0,0,0,.48,0,2.57,2.57,0,0,0,2.57-2.57v-25.7a2.57,2.57,0,0,0-2.57-2.57,2.45,2.45,0,0,0-.48,0V145.4A2.44,2.44,0,0,0,436.77,145.45ZM426.69,446.14H230.08V78.6H426.69Z" style="fill: rgb(38, 50, 56); transform-origin: 329.91px 260.575px;" id="elbghab0zllic" class="animable"></path><rect x="238.59" y="118.02" width="179.87" height="69.58" rx="6.38" style="fill: rgb(38, 50, 56); stroke: rgb(38, 50, 56); stroke-linecap: round; stroke-linejoin: round; transform-origin: 328.525px 152.81px;" id="elm52v3kcin2" class="animable"></rect><path d="M314.41,125.91V136h-.67V125.91Z" style="fill: rgb(255, 255, 255); transform-origin: 314.075px 130.955px;" id="elzz7fvpouj9" class="animable"></path><path d="M316.17,136h-.61V125.91h.87l3,8.53v-8.53h.61V136h-.74l-3.16-9Z" style="fill: rgb(255, 255, 255); transform-origin: 317.8px 130.955px;" id="elvildrqd0oz" class="animable"></path><path d="M325.52,128.38v.84h-.63v-.88c0-1.09-.42-1.91-1.53-1.91s-1.53.82-1.53,1.91v5.25c0,1.09.42,1.89,1.53,1.89s1.53-.8,1.53-1.89v-1.2h.63v1.16c0,1.46-.63,2.56-2.18,2.56s-2.18-1.1-2.18-2.56v-5.17c0-1.46.64-2.56,2.18-2.56S325.52,126.92,325.52,128.38Z" style="fill: rgb(255, 255, 255); transform-origin: 323.34px 130.965px;" id="elxhzltffqvgb" class="animable"></path><path d="M326.56,128.38c0-1.47.68-2.56,2.21-2.56s2.24,1.09,2.24,2.56v5.17c0,1.47-.68,2.56-2.24,2.56s-2.21-1.09-2.21-2.56Zm.67,5.21c0,1.1.43,1.91,1.54,1.91s1.57-.81,1.57-1.91v-5.25c0-1.1-.44-1.91-1.57-1.91s-1.54.81-1.54,1.91Z" style="fill: rgb(255, 255, 255); transform-origin: 328.785px 130.965px;" id="el7l6odb46hud" class="animable"></path><path d="M335.5,136h-.67l-2.13-8.94v9h-.6V125.91h1l2.12,8.94,2.11-8.94h.95V136h-.63v-9Z" style="fill: rgb(255, 255, 255); transform-origin: 335.19px 130.985px;" id="ely8dy8wvx2ag" class="animable"></path><path d="M342.82,130.59v.6h-2.76v4.22h3.32V136h-4V125.91h4v.61h-3.32v4.07Z" style="fill: rgb(255, 255, 255); transform-origin: 341.38px 130.955px;" id="elfr3zayd84nn" class="animable"></path><path d="M283.44,150.39V149h2.48v1.44c2.15.44,3.26,2.09,3.26,4.72v.6h-2.87v-.8c0-1.38-.55-1.9-1.52-1.9s-1.52.52-1.52,1.9c0,4,5.94,4.17,5.94,9.69,0,2.62-1.14,4.3-3.29,4.75v1.4h-2.48v-1.4c-2.18-.45-3.29-2.13-3.29-4.75v-1.33H283v1.52c0,1.38.61,1.88,1.58,1.88s1.57-.5,1.57-1.88c0-4-5.93-4.16-5.93-9.68C280.24,152.51,281.31,150.86,283.44,150.39Z" style="fill: rgb(255, 255, 255); transform-origin: 284.68px 159.9px;" id="el2qe5xqeqx4t" class="animable"></path><path d="M293.12,152.62c2.35,0,2.87-1.13,3.34-2.43h2.05v19.32h-3V154.78h-2.35Z" style="fill: rgb(255, 255, 255); transform-origin: 295.815px 159.85px;" id="el3d1ptvjonmd" class="animable"></path><path d="M304.91,163.27v1.8c0,1.38.6,1.87,1.57,1.87s1.57-.49,1.57-1.87v-4.25c0-1.38-.6-1.91-1.57-1.91s-1.57.53-1.57,1.91v.58H302l.55-11.21h8V153h-5.27l-.25,4.61a2.9,2.9,0,0,1,2.65-1.4c2.24,0,3.37,1.57,3.37,4.41v4.31c0,3.09-1.55,4.85-4.53,4.85S302,168,302,164.88v-1.61Z" style="fill: rgb(255, 255, 255); transform-origin: 306.525px 159.985px;" id="eleuhld1ums85" class="animable"></path><path d="M313.1,169.51v-2.92H316v2.62l-1.33,3.06h-1.24l.8-2.76Z" style="fill: rgb(255, 255, 255); transform-origin: 314.55px 169.43px;" id="elvahnjr7g2i" class="animable"></path><path d="M318,155c0-3.26,1.49-5,4.64-5,3,0,4.52,1.77,4.52,4.86v.5h-2.87v-.69c0-1.38-.6-1.91-1.57-1.91s-1.68.53-1.68,2.38v3.53a2.87,2.87,0,0,1,2.81-1.71c2.24,0,3.37,1.57,3.37,4.41v3.54c0,3.09-1.63,4.85-4.61,4.85S318,168,318,164.88Zm3,6.59v3.48c0,1.38.6,1.87,1.57,1.87s1.57-.49,1.57-1.87v-3.48c0-1.38-.6-1.9-1.57-1.9S321.08,160.21,321.08,161.59Z" style="fill: rgb(255, 255, 255); transform-origin: 322.61px 159.88px;" id="elr0c5l45bazb" class="animable"></path><path d="M338.08,150.19v2.65l-4.47,16.67h-3L335,153h-6v-2.76Z" style="fill: rgb(255, 255, 255); transform-origin: 333.54px 159.85px;" id="elqye8kwi1yuh" class="animable"></path><path d="M344.45,169.73c-3.06,0-4.75-1.76-4.75-4.85v-1.52c0-1.85.56-3.29,1.88-4-1.27-.69-1.88-2-1.88-3.89v-.61c0-3.09,1.69-4.86,4.75-4.86s4.75,1.77,4.75,4.86v.61c0,1.9-.64,3.2-1.88,3.89,1.32.74,1.88,2.18,1.88,4v1.52C349.2,168,347.51,169.73,344.45,169.73ZM342.74,156c0,1.54.72,2,1.71,2s1.71-.5,1.71-2v-1.08c0-1.74-.74-2.21-1.71-2.21s-1.71.47-1.71,2.21ZM344.45,167c1,0,1.68-.47,1.71-2.18V163c0-1.52-.63-2.18-1.71-2.18s-1.71.66-1.71,2.18v1.79C342.74,166.5,343.48,167,344.45,167Z" style="fill: rgb(255, 255, 255); transform-origin: 344.45px 159.865px;" id="elnlk7zwviwz" class="animable"></path><path d="M353.94,166.59v2.92H351v-2.92Z" style="fill: rgb(255, 255, 255); transform-origin: 352.47px 168.05px;" id="el0ewzf9rquank" class="animable"></path><path d="M360.59,152.73c-1,0-1.57.53-1.57,1.91v2.07h-2.87v-1.88c0-3.09,1.55-4.86,4.53-4.86s4.52,1.77,4.52,4.86c0,6.07-6,8.33-6,11.51a1.89,1.89,0,0,0,0,.41h5.74v2.76h-8.78v-2.37c0-5.69,6-6.62,6-12.2C362.17,153.2,361.56,152.73,360.59,152.73Z" style="fill: rgb(255, 255, 255); transform-origin: 360.675px 159.74px;" id="elpezc2ggfbf" class="animable"></path><path d="M366.88,155c0-3.26,1.49-5,4.64-5,3,0,4.53,1.77,4.53,4.86v.5h-2.87v-.69c0-1.38-.61-1.91-1.58-1.91s-1.68.53-1.68,2.38v3.53a2.88,2.88,0,0,1,2.82-1.71c2.23,0,3.36,1.57,3.36,4.41v3.54c0,3.09-1.63,4.85-4.61,4.85s-4.61-1.76-4.61-4.85Zm3,6.59v3.48c0,1.38.61,1.87,1.57,1.87s1.58-.49,1.58-1.87v-3.48c0-1.38-.61-1.9-1.58-1.9S369.92,160.21,369.92,161.59Z" style="fill: rgb(255, 255, 255); transform-origin: 371.49px 159.88px;" id="eldso2ylg4upc" class="animable"></path><rect x="237.9" y="205.86" width="181.25" height="216.18" rx="6.38" style="fill: rgb(217, 217, 217); stroke: rgb(38, 50, 56); stroke-linecap: round; stroke-linejoin: round; transform-origin: 328.525px 313.95px;" id="elh671rp17dz4" class="animable"></rect><path d="M417.39,285.94H341.47V233H237.9V422H417.39a1.76,1.76,0,0,0,1.76-1.76V287.7A1.76,1.76,0,0,0,417.39,285.94Z" style="fill: rgb(255, 255, 255); stroke: rgb(38, 50, 56); stroke-linecap: round; stroke-linejoin: round; transform-origin: 328.525px 327.5px;" id="elp78pvijal5" class="animable"></path><rect x="249.36" y="347.81" width="15.08" height="36.43" style="fill: rgb(146, 227, 169); stroke: rgb(38, 50, 56); stroke-linecap: round; stroke-linejoin: round; transform-origin: 256.9px 366.025px;" id="el78ht61wo8ut" class="animable"></rect><rect x="273.66" y="324.44" width="15.08" height="59.8" style="fill: rgb(38, 50, 56); stroke: rgb(38, 50, 56); stroke-linecap: round; stroke-linejoin: round; transform-origin: 281.2px 354.34px;" id="elvfdcfiogjh" class="animable"></rect><rect x="297.95" y="343.68" width="15.08" height="40.56" style="fill: rgb(146, 227, 169); stroke: rgb(38, 50, 56); stroke-linecap: round; stroke-linejoin: round; transform-origin: 305.49px 363.96px;" id="el3zk1ffgtbm7" class="animable"></rect><rect x="322.25" y="337.3" width="15.08" height="46.94" style="fill: rgb(38, 50, 56); stroke: rgb(38, 50, 56); stroke-linecap: round; stroke-linejoin: round; transform-origin: 329.79px 360.77px;" id="elgpxn7g3q8h5" class="animable"></rect><rect x="346.54" y="334.75" width="15.08" height="49.49" style="fill: rgb(146, 227, 169); stroke: rgb(38, 50, 56); stroke-linecap: round; stroke-linejoin: round; transform-origin: 354.08px 359.495px;" id="el16qrk1aiezd" class="animable"></rect><rect x="370.84" y="302.44" width="15.08" height="81.8" style="fill: rgb(38, 50, 56); stroke: rgb(38, 50, 56); stroke-linecap: round; stroke-linejoin: round; transform-origin: 378.38px 343.34px;" id="eljfamyyrqus" class="animable"></rect><rect x="395.13" y="312.06" width="15.08" height="72.18" style="fill: rgb(146, 227, 169); stroke: rgb(38, 50, 56); stroke-linecap: round; stroke-linejoin: round; transform-origin: 402.67px 348.15px;" id="el69po9n6kxo8" class="animable"></rect><path d="M253.8,395.32v.19h-.54v-.22c0-.92-.35-1.61-1.29-1.61s-1.29.68-1.29,1.59c0,2.11,3.13,2.14,3.13,4.53,0,1.25-.54,2.16-1.86,2.16s-1.87-.91-1.87-2.16v-.45h.54v.49c0,.92.36,1.59,1.31,1.59s1.31-.67,1.31-1.59c0-2.08-3.12-2.12-3.12-4.53,0-1.3.56-2.14,1.84-2.15S253.8,394.07,253.8,395.32Z" style="fill: rgb(38, 50, 56); transform-origin: 251.945px 397.56px;" id="eln8levl7vra" class="animable"></path><path d="M255.27,399.8c0,.93.35,1.64,1.3,1.64s1.3-.71,1.3-1.64v-6.57h.53v6.54c0,1.24-.52,2.19-1.84,2.19s-1.85-.95-1.85-2.19v-6.54h.56Z" style="fill: rgb(38, 50, 56); transform-origin: 256.555px 397.595px;" id="elqcyay8g92u" class="animable"></path><path d="M259.9,401.89h-.52v-8.66h.74l2.6,7.31v-7.31h.52v8.66h-.63l-2.71-7.72Z" style="fill: rgb(38, 50, 56); transform-origin: 261.31px 397.56px;" id="elysp0a4xnc68" class="animable"></path><path d="M276.29,401.88h-.57l-1.83-7.66v7.67h-.5v-8.66h.81l1.82,7.66,1.81-7.66h.81v8.66h-.54V394.2Z" style="fill: rgb(38, 50, 56); transform-origin: 276.015px 397.56px;" id="el9ghyq8sl38o" class="animable"></path><path d="M279.6,395.35c0-1.26.58-2.19,1.89-2.19s1.92.93,1.92,2.19v4.42c0,1.27-.58,2.19-1.92,2.19s-1.89-.92-1.89-2.19Zm.57,4.46c0,.94.37,1.63,1.32,1.63s1.35-.69,1.35-1.63v-4.5c0-.94-.38-1.63-1.35-1.63s-1.32.69-1.32,1.63Z" style="fill: rgb(38, 50, 56); transform-origin: 281.505px 397.56px;" id="eledkppvigz9e" class="animable"></path><path d="M284.87,401.89h-.52v-8.66h.74l2.6,7.31v-7.31h.52v8.66h-.63l-2.71-7.72Z" style="fill: rgb(38, 50, 56); transform-origin: 286.28px 397.56px;" id="elwduzq2xppo" class="animable"></path><path d="M300.84,401.89v-8.14h-1.76v-.52h4.09v.52h-1.76v8.14Z" style="fill: rgb(38, 50, 56); transform-origin: 301.125px 397.56px;" id="eltvgvpiziyr" class="animable"></path><path d="M304.43,399.8c0,.93.34,1.64,1.29,1.64s1.3-.71,1.3-1.64v-6.57h.54v6.54c0,1.24-.52,2.19-1.85,2.19s-1.85-.95-1.85-2.19v-6.54h.57Z" style="fill: rgb(38, 50, 56); transform-origin: 305.71px 397.595px;" id="elocodzl8ftfs" class="animable"></path><path d="M311.47,397.24v.52H309.1v3.61H312v.52h-3.42v-8.66H312v.52H309.1v3.49Z" style="fill: rgb(38, 50, 56); transform-origin: 310.29px 397.56px;" id="elxdgdx06kalc" class="animable"></path><path d="M324.72,401.89h-.79l-1.4-8.66h.56l1.29,7.89,1.27-7.85h.6l1.21,7.83,1.25-7.87h.51l-1.39,8.66h-.74l-1.16-7.09Z" style="fill: rgb(38, 50, 56); transform-origin: 325.875px 397.56px;" id="elzq4e3ycn3po" class="animable"></path><path d="M333,397.24v.52h-2.36v3.61h2.84v.52H330.1v-8.66h3.41v.52h-2.84v3.49Z" style="fill: rgb(38, 50, 56); transform-origin: 331.805px 397.56px;" id="el30hf6fu9ezv" class="animable"></path><path d="M336.35,393.23c1.33,0,1.92.88,1.92,2.15v4.36c0,1.27-.59,2.15-1.92,2.15h-1.91v-8.66Zm0,8.14c1,0,1.36-.65,1.36-1.61v-4.4c0-.95-.41-1.61-1.36-1.61H335v7.62Z" style="fill: rgb(38, 50, 56); transform-origin: 336.355px 397.56px;" id="elm3cco1y1t8l" class="animable"></path><path d="M348,401.89v-8.14h-1.76v-.52h4.1v.52h-1.77v8.14Z" style="fill: rgb(38, 50, 56); transform-origin: 348.29px 397.56px;" id="els1fns4yekvd" class="animable"></path><path d="M351.62,397.82v4.07h-.56v-8.66h.56v4.07h2.7v-4.07h.58v8.66h-.58v-4.07Z" style="fill: rgb(38, 50, 56); transform-origin: 352.98px 397.56px;" id="elgpw78ogkoyn" class="animable"></path><path d="M356.44,399.8c0,.93.34,1.64,1.29,1.64s1.3-.71,1.3-1.64v-6.57h.54v6.54c0,1.24-.52,2.19-1.85,2.19s-1.85-.95-1.85-2.19v-6.54h.57Z" style="fill: rgb(38, 50, 56); transform-origin: 357.72px 397.595px;" id="ely413arrard" class="animable"></path><path d="M376.06,397.45V398h-2.24v3.92h-.57v-8.66h3.29v.52h-2.72v3.7Z" style="fill: rgb(38, 50, 56); transform-origin: 374.895px 397.59px;" id="elj5opxzp72wa" class="animable"></path><path d="M379.22,393.23c1.32,0,1.85.73,1.85,2v.75c0,1-.39,1.6-1.25,1.79a1.57,1.57,0,0,1,1.25,1.77v1.35a2,2,0,0,0,.21,1h-.59a2,2,0,0,1-.19-1v-1.36c0-1.15-.63-1.47-1.62-1.47H378v3.87h-.57v-8.66Zm-.32,4.27c1,0,1.6-.28,1.6-1.45v-.81c0-.93-.36-1.49-1.3-1.49H378v3.75Z" style="fill: rgb(38, 50, 56); transform-origin: 379.355px 397.58px;" id="elz686kww937" class="animable"></path><path d="M382.76,393.23v8.66h-.57v-8.66Z" style="fill: rgb(38, 50, 56); transform-origin: 382.475px 397.56px;" id="elwh2m6l53kv" class="animable"></path><path d="M402.23,395.32v.19h-.55v-.22c0-.92-.34-1.61-1.28-1.61s-1.29.68-1.29,1.59c0,2.11,3.13,2.14,3.13,4.53,0,1.25-.55,2.16-1.87,2.16s-1.87-.91-1.87-2.16v-.45h.55v.49c0,.92.36,1.59,1.31,1.59s1.31-.67,1.31-1.59c0-2.08-3.13-2.12-3.13-4.53,0-1.3.57-2.14,1.84-2.15S402.23,394.07,402.23,395.32Z" style="fill: rgb(38, 50, 56); transform-origin: 400.37px 397.56px;" id="el3a7a6sntmiy" class="animable"></path><path d="M404,400l-.44,1.92H403l1.89-8.67h.83l1.93,8.67h-.57l-.43-1.92Zm.08-.49h2.52l-1.27-5.6Z" style="fill: rgb(38, 50, 56); transform-origin: 405.325px 397.585px;" id="elhwp0oi24mv7" class="animable"></path><path d="M409.54,401.89v-8.14h-1.76v-.52h4.1v.52h-1.77v8.14Z" style="fill: rgb(38, 50, 56); transform-origin: 409.83px 397.56px;" id="elw4swfvwgr" class="animable"></path><path d="M291.87,216.19v.21h-.64v-.26c0-1.06-.4-1.87-1.5-1.87s-1.5.79-1.5,1.86c0,2.46,3.65,2.5,3.65,5.29,0,1.45-.63,2.52-2.18,2.52s-2.18-1.07-2.18-2.52v-.52h.64v.56c0,1.08.42,1.86,1.53,1.86s1.53-.78,1.53-1.86c0-2.43-3.66-2.47-3.66-5.29,0-1.51.67-2.5,2.16-2.51S291.87,214.73,291.87,216.19Z" style="fill: rgb(38, 50, 56); transform-origin: 289.7px 218.8px;" id="eld6jglrd8s5e" class="animable"></path><path d="M295,213.75c1.56,0,2.17,1,2.17,2.45v1.1c0,1.6-.74,2.4-2.34,2.4h-1.26v4.16H293V213.75Zm-.17,5.34c1.17,0,1.67-.52,1.67-1.75v-1.18c0-1.1-.37-1.81-1.5-1.81h-1.43v4.74Z" style="fill: rgb(38, 50, 56); transform-origin: 295.085px 218.805px;" id="elb41dxuaqy5u" class="animable"></path><path d="M301.63,218.43v.6h-2.76v4.22h3.32v.61h-4V213.75h4v.6h-3.32v4.08Z" style="fill: rgb(38, 50, 56); transform-origin: 300.19px 218.805px;" id="el3urfu93fk1y" class="animable"></path><path d="M303.88,223.86h-.61V213.75h.87l3,8.53v-8.53h.61v10.11H307l-3.16-9Z" style="fill: rgb(38, 50, 56); transform-origin: 305.51px 218.805px;" id="elj588u5qgk6q" class="animable"></path><path d="M311.14,213.75c1.56,0,2.24,1,2.24,2.51v5.08c0,1.49-.68,2.52-2.24,2.52h-2.23V213.75Zm0,9.5c1.13,0,1.59-.77,1.59-1.88v-5.14c0-1.11-.47-1.88-1.59-1.88h-1.54v8.9Z" style="fill: rgb(38, 50, 56); transform-origin: 311.145px 218.805px;" id="elb5z0b9qkotq" class="animable"></path><path d="M315.14,213.75v10.11h-.67V213.75Z" style="fill: rgb(38, 50, 56); transform-origin: 314.805px 218.805px;" id="eluxmx516mbv" class="animable"></path><path d="M316.9,223.86h-.61V213.75h.87l3,8.53v-8.53h.61v10.11h-.74l-3.16-9Z" style="fill: rgb(38, 50, 56); transform-origin: 318.53px 218.805px;" id="elwxgpix5wgxg" class="animable"></path><path d="M326.25,216.22V217h-.63v-.8c0-1.08-.42-1.9-1.53-1.9s-1.54.82-1.54,1.9v5.26c0,1.08.42,1.89,1.54,1.89s1.53-.81,1.53-1.89v-2.18h-1.35v-.61h2v2.75c0,1.46-.63,2.55-2.18,2.55s-2.18-1.09-2.18-2.55v-5.17c0-1.46.64-2.56,2.18-2.56S326.25,214.76,326.25,216.22Z" style="fill: rgb(38, 50, 56); transform-origin: 324.09px 218.83px;" id="el1hpn5q8vqrd" class="animable"></path><path d="M333.86,216.19v.21h-.64v-.26c0-1.06-.4-1.87-1.5-1.87s-1.5.79-1.5,1.86c0,2.46,3.65,2.5,3.65,5.29,0,1.45-.63,2.52-2.18,2.52s-2.18-1.07-2.18-2.52v-.52h.64v.56c0,1.08.42,1.86,1.53,1.86s1.53-.78,1.53-1.86c0-2.43-3.66-2.47-3.66-5.29,0-1.51.67-2.5,2.16-2.51S333.86,214.73,333.86,216.19Z" style="fill: rgb(38, 50, 56); transform-origin: 331.69px 218.8px;" id="elzebtjjtkxoh" class="animable"></path><path d="M335.57,221.42c0,1.08.41,1.92,1.52,1.92s1.52-.84,1.52-1.92v-7.67h.62v7.64c0,1.44-.61,2.55-2.15,2.55s-2.17-1.11-2.17-2.55v-7.64h.66Z" style="fill: rgb(38, 50, 56); transform-origin: 337.07px 218.845px;" id="el383shu7lc3" class="animable"></path><path d="M343.76,223.84h-.66L341,214.9v9h-.59V213.75h.95l2.12,8.94,2.11-8.94h.95v10.11h-.63v-9Z" style="fill: rgb(38, 50, 56); transform-origin: 343.475px 218.825px;" id="elex8dzstahmn" class="animable"></path><path d="M351.05,223.84h-.66l-2.14-8.94v9h-.59V213.75h.95l2.12,8.94,2.11-8.94h1v10.11h-.63v-9Z" style="fill: rgb(38, 50, 56); transform-origin: 350.75px 218.825px;" id="el1mzdpk900vt" class="animable"></path><path d="M355.91,221.62l-.5,2.24h-.61L357,213.73h1l2.25,10.13h-.66l-.51-2.24ZM356,221H359l-1.49-6.54Z" style="fill: rgb(38, 50, 56); transform-origin: 357.525px 218.795px;" id="el0ajga9ck626" class="animable"></path><path d="M363.35,213.75c1.54,0,2.16.85,2.16,2.28v.88a1.84,1.84,0,0,1-1.45,2.09,1.83,1.83,0,0,1,1.45,2.07v1.57a2.27,2.27,0,0,0,.25,1.22h-.69a2.34,2.34,0,0,1-.22-1.22v-1.58c0-1.35-.74-1.72-1.89-1.72H361.9v4.52h-.66V213.75Zm-.38,5c1.19,0,1.88-.33,1.88-1.69v-.95c0-1.09-.42-1.74-1.52-1.74H361.9v4.38Z" style="fill: rgb(38, 50, 56); transform-origin: 363.5px 218.805px;" id="elpat6i48duyf" class="animable"></path><path d="M368.75,220l-2.27-6.22h.69l1.94,5.31,1.93-5.31h.65L369.41,220v3.89h-.66Z" style="fill: rgb(38, 50, 56); transform-origin: 369.085px 218.835px;" id="ele0sn1dmakt6" class="animable"></path><path d="M247.16,251.35h-.92l-1.63-10.11h.65l1.51,9.22,1.48-9.17h.7l1.42,9.14,1.46-9.19h.59l-1.62,10.11h-.86l-1.36-8.27Z" style="fill: rgb(38, 50, 56); transform-origin: 248.515px 246.295px;" id="elv3v9jy1egd" class="animable"></path><path d="M256.86,245.92v.61h-2.75v4.22h3.32v.6h-4V241.24h4v.61h-3.32v4.07Z" style="fill: rgb(38, 50, 56); transform-origin: 255.43px 246.295px;" id="elp3fmdv6loeb" class="animable"></path><path d="M261.93,245.92v.61h-2.76v4.22h3.32v.6h-4V241.24h4v.61h-3.32v4.07Z" style="fill: rgb(38, 50, 56); transform-origin: 260.49px 246.295px;" id="elg5ln5zc83x" class="animable"></path><path d="M264.93,246.6l-.69,1.1v3.65h-.66V241.24h.66v5.35l3.29-5.35h.7L265.34,246l3.07,5.4h-.69Z" style="fill: rgb(38, 50, 56); transform-origin: 265.995px 246.32px;" id="el9xnt3wq7np" class="animable"></path><path d="M269.41,251.35V241.24h.66v9.51h3.18v.6Z" style="fill: rgb(38, 50, 56); transform-origin: 271.33px 246.295px;" id="elprwxntt87p" class="animable"></path><path d="M275.43,247.47l-2.27-6.23h.69l1.94,5.32,1.93-5.32h.65l-2.28,6.23v3.88h-.66Z" style="fill: rgb(38, 50, 56); transform-origin: 275.765px 246.295px;" id="elb5glry02ju" class="animable"></path><path d="M247.2,261.76v-1H249v1c1.55.31,2.35,1.5,2.35,3.39v.44h-2.07V265c0-1-.4-1.37-1.09-1.37s-1.09.38-1.09,1.37c0,2.86,4.27,3,4.27,7,0,1.89-.82,3.1-2.37,3.42v1H247.2v-1c-1.57-.32-2.37-1.53-2.37-3.42v-1h2.07v1.09c0,1,.44,1.35,1.13,1.35s1.13-.36,1.13-1.35c0-2.86-4.27-3-4.27-7C244.89,263.28,245.67,262.09,247.2,261.76Z" style="fill: rgb(38, 50, 56); transform-origin: 248.1px 268.59px;" id="elml2djtz073k" class="animable"></path><path d="M259.23,272.06c0,2.34-1.07,3.61-3.34,3.61s-3.25-1.27-3.25-3.49v-.36h2.06v.5c0,1,.44,1.37,1.13,1.37S257,273.31,257,272v-2.54a2.07,2.07,0,0,1-2,1.23c-1.61,0-2.42-1.13-2.42-3.18V265c0-2.22,1.17-3.49,3.31-3.49s3.32,1.27,3.32,3.49ZM257,267.31v-2.5c0-1-.43-1.35-1.13-1.35s-1.13.36-1.13,1.35v2.5c0,1,.44,1.37,1.13,1.37S257,268.31,257,267.31Z" style="fill: rgb(38, 50, 56); transform-origin: 255.905px 268.59px;" id="el2vtoyk777iw" class="animable"></path><path d="M260.5,265c0-2.22,1.17-3.49,3.31-3.49s3.32,1.27,3.32,3.49v7.23c0,2.22-1.17,3.49-3.32,3.49s-3.31-1.27-3.31-3.49Zm2.18,7.37c0,1,.44,1.37,1.13,1.37s1.14-.38,1.14-1.37v-7.51c0-1-.44-1.37-1.14-1.37s-1.13.38-1.13,1.37Z" style="fill: rgb(38, 50, 56); transform-origin: 263.815px 268.615px;" id="elhogrhwp9rsa" class="animable"></path><path d="M268.36,265c0-2.22,1.17-3.49,3.32-3.49S275,262.73,275,265v7.23c0,2.22-1.17,3.49-3.31,3.49s-3.32-1.27-3.32-3.49Zm2.18,7.37c0,1,.44,1.37,1.14,1.37s1.13-.38,1.13-1.37v-7.51c0-1-.44-1.37-1.13-1.37s-1.14.38-1.14,1.37Z" style="fill: rgb(38, 50, 56); transform-origin: 271.68px 268.615px;" id="elsilz5j91ou" class="animable"></path><path d="M278.51,273.41v2.1H276.4v-2.1Z" style="fill: rgb(38, 50, 56); transform-origin: 277.455px 274.46px;" id="elweyuurml7l" class="animable"></path><path d="M283.23,275.67c-2.2,0-3.41-1.27-3.41-3.49v-1.09a3,3,0,0,1,1.35-2.9,2.88,2.88,0,0,1-1.35-2.8V265c0-2.22,1.21-3.49,3.41-3.49a3.13,3.13,0,0,1,3.42,3.49v.44a2.93,2.93,0,0,1-1.35,2.8,3.06,3.06,0,0,1,1.35,2.9v1.09A3.13,3.13,0,0,1,283.23,275.67ZM282,265.81c0,1.11.52,1.47,1.23,1.47s1.23-.36,1.23-1.47V265c0-1.25-.53-1.59-1.23-1.59S282,263.78,282,265Zm1.23,7.88c.7,0,1.21-.34,1.23-1.57v-1.29c0-1.09-.46-1.57-1.23-1.57s-1.23.48-1.23,1.57v1.29C282,273.35,282.54,273.69,283.23,273.69Z" style="fill: rgb(38, 50, 56); transform-origin: 283.234px 268.59px;" id="elskm3qgmsh3q" class="animable"></path><path d="M294.37,272.06c0,2.34-1.07,3.61-3.34,3.61s-3.25-1.27-3.25-3.49v-.36h2.06v.5c0,1,.44,1.37,1.13,1.37s1.21-.38,1.21-1.71v-2.54a2.07,2.07,0,0,1-2,1.23c-1.61,0-2.42-1.13-2.42-3.18V265c0-2.22,1.17-3.49,3.31-3.49s3.32,1.27,3.32,3.49Zm-2.19-4.75v-2.5c0-1-.43-1.35-1.13-1.35s-1.13.36-1.13,1.35v2.5c0,1,.44,1.37,1.13,1.37S292.18,268.31,292.18,267.31Z" style="fill: rgb(38, 50, 56); transform-origin: 291.075px 268.59px;" id="elp2tj7ba7z9" class="animable"></path><path d="M352.61,251.34H352l-2.14-8.94v8.95h-.59V241.24h.95l2.13,8.94,2.1-8.94h1v10.11h-.64v-9Z" style="fill: rgb(38, 50, 56); transform-origin: 352.36px 246.295px;" id="elq8yn8bsd3xr" class="animable"></path><path d="M356.47,243.71c0-1.47.67-2.55,2.21-2.55s2.23,1.08,2.23,2.55v5.17c0,1.48-.67,2.56-2.23,2.56s-2.21-1.08-2.21-2.56Zm.66,5.22c0,1.09.43,1.9,1.55,1.9s1.57-.81,1.57-1.9v-5.26c0-1.1-.45-1.91-1.57-1.91s-1.55.81-1.55,1.91Z" style="fill: rgb(38, 50, 56); transform-origin: 358.69px 246.3px;" id="elw4ranfu8bv" class="animable"></path><path d="M362.61,251.35H362V241.24h.87l3,8.54v-8.54h.6v10.11h-.73l-3.17-9Z" style="fill: rgb(38, 50, 56); transform-origin: 364.235px 246.295px;" id="elh5v9zgsqqne" class="animable"></path><path d="M369.36,251.35v-9.5h-2.05v-.61h4.78v.61H370v9.5Z" style="fill: rgb(38, 50, 56); transform-origin: 369.7px 246.295px;" id="elbgz10lqtfmo" class="animable"></path><path d="M373.57,246.6v4.75h-.66V241.24h.66V246h3.15v-4.75h.68v10.11h-.68V246.6Z" style="fill: rgb(38, 50, 56); transform-origin: 375.155px 246.3px;" id="elgpdhx3zcnrj" class="animable"></path><path d="M378.55,251.35V241.24h.67v9.51h3.17v.6Z" style="fill: rgb(38, 50, 56); transform-origin: 380.47px 246.295px;" id="eleb77xo7cv8h" class="animable"></path><path d="M384.57,247.47l-2.27-6.23h.7l1.93,5.32,1.94-5.32h.65l-2.28,6.23v3.88h-.67Z" style="fill: rgb(38, 50, 56); transform-origin: 384.91px 246.295px;" id="elevawka22rtf" class="animable"></path><path d="M351.68,261.76v-1h1.79v1c1.55.31,2.34,1.5,2.34,3.39v.44h-2.07V265c0-1-.39-1.37-1.09-1.37s-1.09.38-1.09,1.37c0,2.86,4.27,3,4.27,7,0,1.89-.81,3.1-2.36,3.42v1h-1.79v-1c-1.57-.32-2.36-1.53-2.36-3.42v-1h2.06v1.09c0,1,.44,1.35,1.13,1.35s1.13-.36,1.13-1.35c0-2.86-4.26-3-4.26-7C349.38,263.28,350.15,262.09,351.68,261.76Z" style="fill: rgb(38, 50, 56); transform-origin: 352.575px 268.59px;" id="el38lp9gzd63p" class="animable"></path><path d="M358.65,263.36a2.16,2.16,0,0,0,2.4-1.74h1.47v13.89h-2.18v-10.6h-1.69Z" style="fill: rgb(38, 50, 56); transform-origin: 360.585px 268.565px;" id="elgicx77yrt" class="animable"></path><path d="M365,265c0-2.22,1.17-3.49,3.32-3.49s3.31,1.27,3.31,3.49v7.23c0,2.22-1.17,3.49-3.31,3.49S365,274.4,365,272.18Zm2.18,7.37c0,1,.44,1.37,1.14,1.37s1.13-.38,1.13-1.37v-7.51c0-1-.44-1.37-1.13-1.37s-1.14.38-1.14,1.37Z" style="fill: rgb(38, 50, 56); transform-origin: 368.315px 268.615px;" id="elmqb3wbkztt" class="animable"></path><path d="M373,275.51v-2.1h2.11v1.89l-1,2.2h-.89l.58-2Z" style="fill: rgb(38, 50, 56); transform-origin: 374.055px 275.455px;" id="eluvy2rxm161i" class="animable"></path><path d="M379.91,263.44c-.69,0-1.13.38-1.13,1.37v1.49h-2.07V265c0-2.22,1.12-3.49,3.26-3.49s3.26,1.27,3.26,3.49c0,4.37-4.35,6-4.35,8.28a1.51,1.51,0,0,0,0,.3H383v2h-6.32v-1.7c0-4.09,4.33-4.77,4.33-8.78C381,263.78,380.61,263.44,379.91,263.44Z" style="fill: rgb(38, 50, 56); transform-origin: 379.955px 268.545px;" id="elko2femum0t" class="animable"></path><path d="M384.4,265c0-2.22,1.17-3.49,3.31-3.49S391,262.73,391,265v7.23c0,2.22-1.17,3.49-3.32,3.49s-3.31-1.27-3.31-3.49Zm2.18,7.37c0,1,.44,1.37,1.13,1.37s1.13-.38,1.13-1.37v-7.51c0-1-.43-1.37-1.13-1.37s-1.13.38-1.13,1.37Z" style="fill: rgb(38, 50, 56); transform-origin: 387.685px 268.615px;" id="elsgf8bwkuu58" class="animable"></path><path d="M392.26,265c0-2.22,1.17-3.49,3.31-3.49s3.32,1.27,3.32,3.49v7.23c0,2.22-1.17,3.49-3.32,3.49s-3.31-1.27-3.31-3.49Zm2.18,7.37c0,1,.44,1.37,1.13,1.37s1.14-.38,1.14-1.37v-7.51c0-1-.44-1.37-1.14-1.37s-1.13.38-1.13,1.37Z" style="fill: rgb(38, 50, 56); transform-origin: 395.575px 268.615px;" id="eltqu6l0dhca9" class="animable"></path><path d="M402.4,273.41v2.1h-2.1v-2.1Z" style="fill: rgb(38, 50, 56); transform-origin: 401.35px 274.46px;" id="el10ri5v5nfrb" class="animable"></path><path d="M406,271v1.29c0,1,.43,1.35,1.13,1.35s1.13-.36,1.13-1.35v-3.06c0-1-.44-1.37-1.13-1.37s-1.13.38-1.13,1.37v.42h-2.07l.4-8.06h5.76v2h-3.79l-.18,3.32a2.07,2.07,0,0,1,1.9-1c1.61,0,2.43,1.14,2.43,3.18v3.1c0,2.22-1.12,3.49-3.26,3.49s-3.26-1.27-3.26-3.49V271Z" style="fill: rgb(38, 50, 56); transform-origin: 407.19px 268.635px;" id="ellokkg0mrpo" class="animable"></path></g><g id="freepik--Floor--inject-75" class="animable" style="transform-origin: 253px 471.2px;"><line x1="454" y1="471.2" x2="485" y2="471.2" style="fill: none; stroke: rgb(38, 50, 56); stroke-miterlimit: 10; transform-origin: 469.5px 471.2px;" id="elq3miwmqzcx" class="animable"></line><line x1="21" y1="471.2" x2="445" y2="471.2" style="fill: none; stroke: rgb(38, 50, 56); stroke-miterlimit: 10; transform-origin: 233px 471.2px;" id="el3fy912ws6fv" class="animable"></line></g><defs>     <filter id="active" height="200%">         <feMorphology in="SourceAlpha" result="DILATED" operator="dilate" radius="2"></feMorphology>                <feFlood flood-color="#32DFEC" flood-opacity="1" result="PINK"></feFlood>        <feComposite in="PINK" in2="DILATED" operator="in" result="OUTLINE"></feComposite>        <feMerge>            <feMergeNode in="OUTLINE"></feMergeNode>            <feMergeNode in="SourceGraphic"></feMergeNode>        </feMerge>    </filter>    <filter id="hover" height="200%">        <feMorphology in="SourceAlpha" result="DILATED" operator="dilate" radius="2"></feMorphology>                <feFlood flood-color="#ff0000" flood-opacity="0.5" result="PINK"></feFlood>        <feComposite in="PINK" in2="DILATED" operator="in" result="OUTLINE"></feComposite>        <feMerge>            <feMergeNode in="OUTLINE"></feMergeNode>            <feMergeNode in="SourceGraphic"></feMergeNode>        </feMerge>            <feColorMatrix type="matrix" values="0   0   0   0   0                0   1   0   0   0                0   0   0   0   0                0   0   0   1   0 "></feColorMatrix>    </filter></defs></svg>